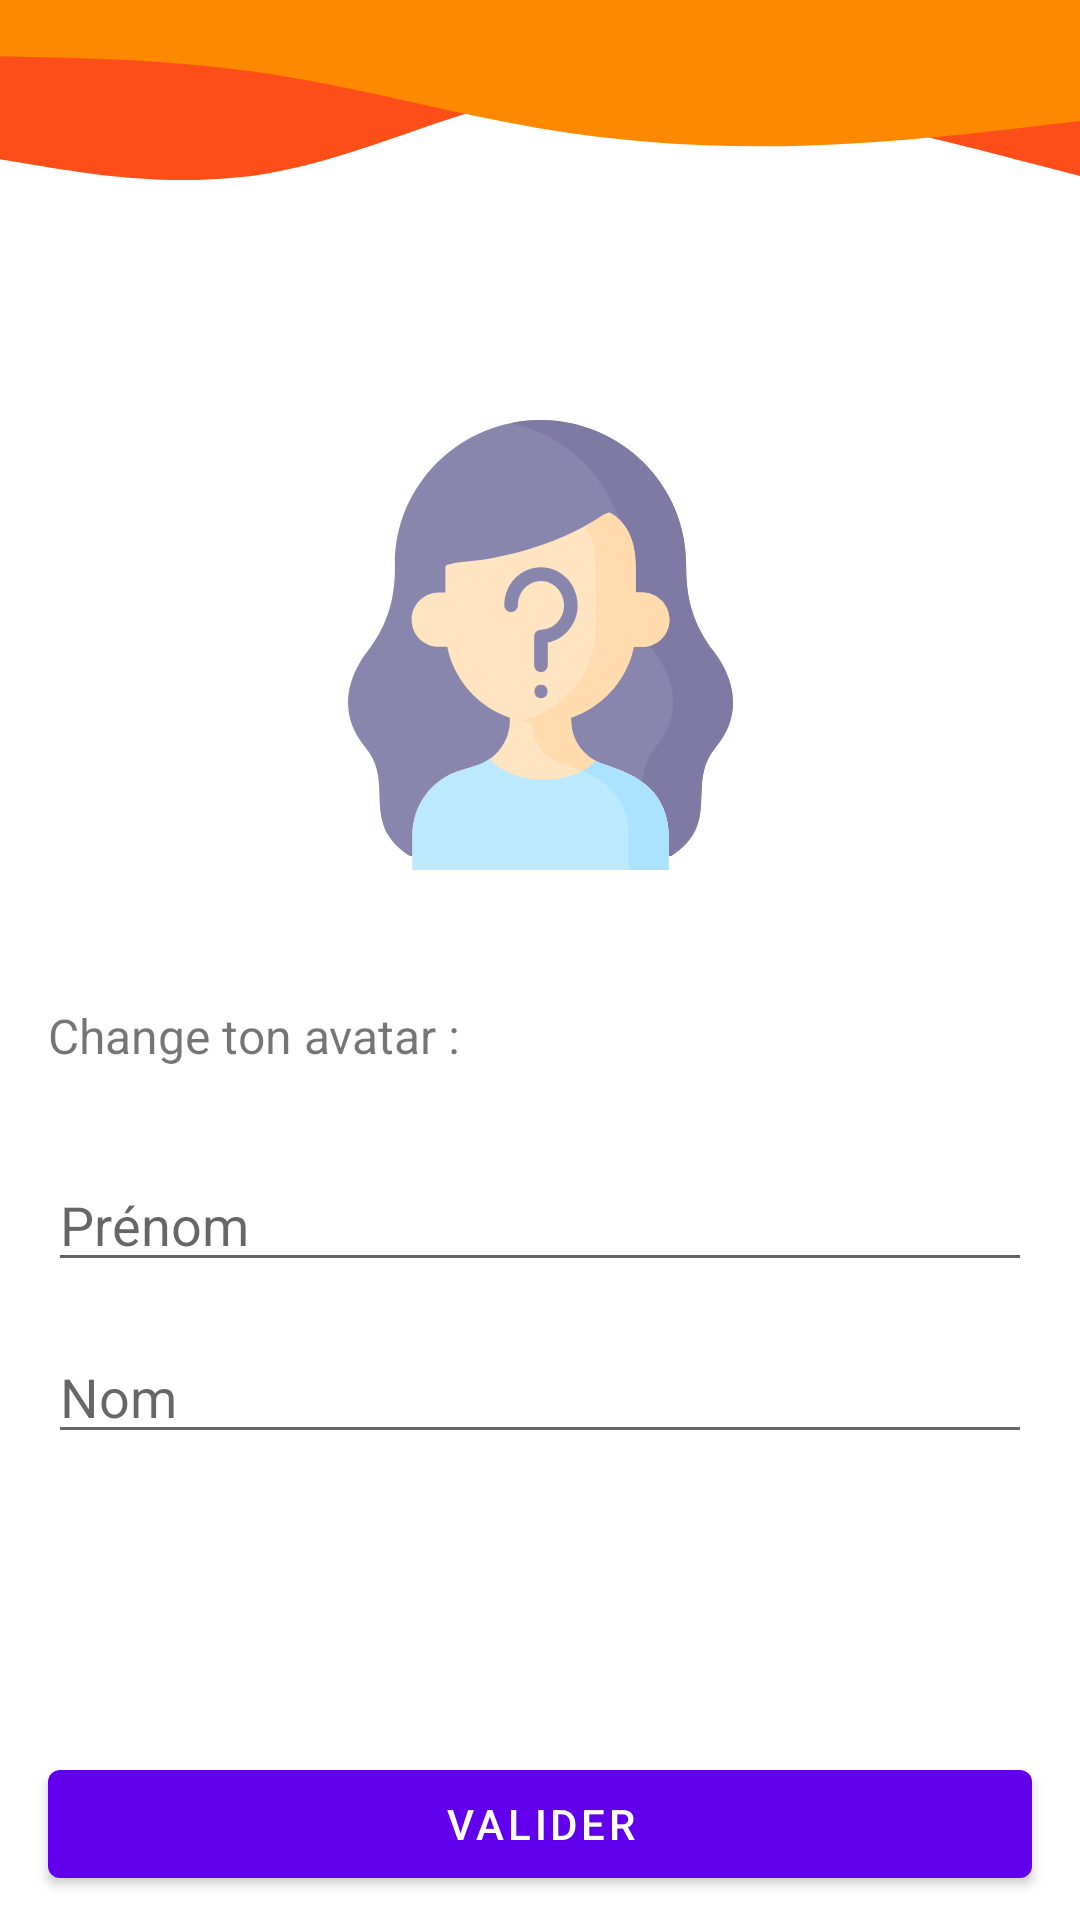

Android layout source for this screen:
<!-- AndroidManifest.xml: application theme Theme.EcoleDesLoustics -->
<!-- res/layout/activity_registration.xml -->
<?xml version="1.0" encoding="utf-8"?>
<androidx.constraintlayout.widget.ConstraintLayout xmlns:android="http://schemas.android.com/apk/res/android"
    xmlns:app="http://schemas.android.com/apk/res-auto"
    xmlns:tools="http://schemas.android.com/tools"
    android:layout_width="match_parent"
    android:layout_height="match_parent"
    tools:context=".registration.RegistrationActivity">

    <ImageView
        android:id="@+id/idIVHeader"
        android:layout_width="0dp"
        android:layout_height="wrap_content"
        android:contentDescription="@string/header_desc"
        android:scaleType="fitXY"
        app:layout_constraintEnd_toEndOf="parent"
        app:layout_constraintStart_toStartOf="parent"
        app:layout_constraintTop_toTopOf="parent"
        app:srcCompat="@drawable/ic_wave_orange" />

    <ImageButton
        android:id="@+id/idIBPrevious"
        android:layout_width="48dp"
        android:layout_height="48dp"
        android:layout_marginStart="16dp"
        android:layout_marginTop="16dp"
        android:background="?attr/selectableItemBackgroundBorderless"
        android:scaleType="fitXY"
        android:src="@drawable/ic_previous"
        android:tint="@color/orange_200"
        app:layout_constraintStart_toStartOf="parent"
        app:layout_constraintTop_toBottomOf="@+id/idIVHeader" />

    
    <ImageView
        android:id="@+id/idIVProfileImage"
        android:layout_width="150dp"
        android:layout_height="150dp"
        android:layout_marginTop="16dp"
        app:layout_constraintEnd_toEndOf="parent"
        app:layout_constraintStart_toStartOf="parent"
        app:layout_constraintTop_toBottomOf="@+id/idIBPrevious"
        app:srcCompat="@drawable/ic_anonymity" />

    <TextView
        android:id="@+id/idTVChangeAvatar"
        android:layout_width="wrap_content"
        android:layout_height="wrap_content"
        android:text="@string/change_avatar"
        android:textSize="16sp"
        app:layout_constraintBottom_toBottomOf="@+id/idIBcamera"
        app:layout_constraintStart_toStartOf="@+id/idIBPrevious"
        app:layout_constraintTop_toTopOf="@+id/idIBcamera" />

    <ImageButton
        android:id="@+id/idIBcamera"
        android:layout_width="50dp"
        android:layout_height="50dp"
        android:layout_marginTop="30dp"
        android:background="?attr/selectableItemBackgroundBorderless"
        android:scaleType="fitXY"
        android:src="@drawable/ic_camera"
        app:layout_constraintEnd_toEndOf="@+id/idIVProfileImage"
        app:layout_constraintStart_toStartOf="@+id/idIVProfileImage"
        app:layout_constraintTop_toBottomOf="@+id/idIVProfileImage" />

    
    <EditText
        android:id="@+id/idETFirstName"
        android:layout_width="match_parent"
        android:layout_height="wrap_content"
        android:layout_margin="16dp"
        android:hint="@string/first_name"
        android:inputType="text"
        app:layout_constraintEnd_toEndOf="parent"
        app:layout_constraintStart_toStartOf="parent"
        app:layout_constraintTop_toBottomOf="@+id/idIBcamera" />

    <EditText
        android:id="@+id/idETLastName"
        android:layout_width="match_parent"
        android:layout_height="wrap_content"
        android:layout_margin="16dp"
        android:hint="@string/last_name"
        android:inputType="text"
        app:layout_constraintEnd_toEndOf="parent"
        app:layout_constraintStart_toStartOf="parent"
        app:layout_constraintTop_toBottomOf="@+id/idETFirstName" />

    <com.google.android.material.button.MaterialButton
        android:id="@+id/idBTRegister"
        android:layout_width="match_parent"
        android:layout_height="wrap_content"
        android:layout_marginStart="16dp"
        android:layout_marginEnd="16dp"
        android:layout_marginBottom="8dp"
        android:text="@string/validate_button"
        app:layout_constraintBottom_toBottomOf="parent"
        app:layout_constraintEnd_toEndOf="parent"
        app:layout_constraintStart_toStartOf="parent" />

</androidx.constraintlayout.widget.ConstraintLayout>
<!-- resources referenced by this layout -->
<resources>
  <color name="orange_200">#ffff9800</color>
  <!-- drawable ic_anonymity: vector/xml drawable (drawable, 5443 chars, omitted) -->
  <!-- drawable ic_wave_orange (drawable) -->
  <vector android:height="60dp" android:viewportHeight="150.35"
      android:viewportWidth="675" android:width="269.37146dp" xmlns:android="http://schemas.android.com/apk/res/android">
      <path android:fillColor="#fd4e19" android:pathData="M0,133L28.2,139.2C56.3,145.3 112.7,157.7 169,144.5C225.3,131.3 281.7,92.7 337.8,79C394,65.3 450,76.7 506.2,92.2C562.3,107.7 618.7,127.3 646.8,137.2L675,147L675,0L646.8,0C618.7,0 562.3,0 506.2,0C450,0 394,0 337.8,0C281.7,0 225.3,0 169,0C112.7,0 56.3,0 28.2,0L0,0Z"/>
      <path android:fillColor="#fd8900" android:pathData="M0,47L28.2,47.8C56.3,48.7 112.7,50.3 169,61.8C225.3,73.3 281.7,94.7 337.8,107.3C394,120 450,124 506.2,121.5C562.3,119 618.7,110 646.8,105.5L675,101L675,0L646.8,0C618.7,0 562.3,0 506.2,0C450,0 394,0 337.8,0C281.7,0 225.3,0 169,0C112.7,0 56.3,0 28.2,0L0,0Z"/>
  </vector>
  <string name="change_avatar">Change ton avatar : </string>
  <string name="first_name">Prénom</string>
  <string name="header_desc">header</string>
  <string name="last_name">Nom</string>
  <string name="validate_button">Valider</string>
  <style name="Theme.EcoleDesLoustics" parent="Theme.MaterialComponents.DayNight.NoActionBar">
          
          <item name="colorPrimary">@color/purple_500</item>
          <item name="colorPrimaryVariant">@color/purple_700</item>
          <item name="colorOnPrimary">@color/white</item>
          
          <item name="colorSecondary">@color/teal_200</item>
          <item name="colorSecondaryVariant">@color/teal_700</item>
          <item name="colorOnSecondary">@color/black</item>
          
          <item name="android:statusBarColor" tools:targetApi="l">?attr/colorPrimaryVariant</item>
          
      </style>
  <color name="purple_500">#FF6200EE</color>
  <color name="purple_700">#FF3700B3</color>
  <color name="white">#FFFFFFFF</color>
  <color name="teal_200">#FF03DAC5</color>
  <color name="teal_700">#FF018786</color>
  <color name="black">#FF000000</color>
</resources>
